2-way image classification set "bigearthnet" from GitHub (Nada-Naveesh/SatQuery_AI); label vocabulary: optical, SAR.

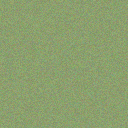
Label: optical

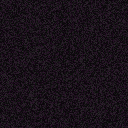
Label: SAR

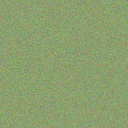
Label: optical

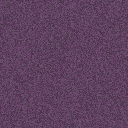
Label: SAR

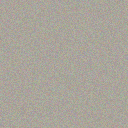
Label: optical

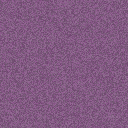
Label: SAR
